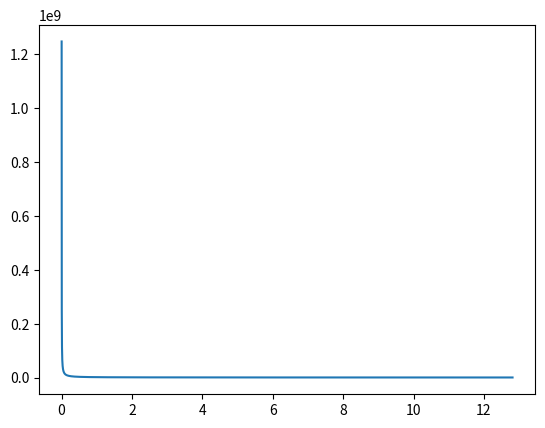

Python code for this plot:
from math import pi
from matplotlib import pyplot as plt
import numpy as np

poisson = 0.3
kc = 5
E = 69*(10**9)
t_b = 0.002

M_x = 1
M_y = 1
I_xx = 2
I_yy = 1
I_xy = 1
x = 1
y = 1

def skin_buckling_crit(poisson, kc, E, t_b):
    return (((pi**2*kc*E)/(12*(1-poisson**2)))*(t_b**2))


def skin_stress(M_x, M_y, I_xx, I_yy, I_xy, x, y):
    return (((M_x*I_yy-M_y*I_xy)*y+(M_y*I_xx-M_x*I_xy)*x)/(I_xx*I_yy-I_xy**2))

def safety_margin(a, b):
    return (a/b)

def plot_skin_buckling(poisson, kc, E, t_b, M_x, M_y, I_xx, I_yy, I_xy, x, y):
    fig, ax = plt.subplots()
    ytab = [safety_margin(skin_buckling_crit(poisson, kc, E, t_b), skin_stress(M_x, M_y, I_xx, I_yy, I_xy, x/1000, y)) for x in range(1, 12815)]
    xtab = np.array([])
    for i in range (1, 12815):
        xtab = np.append(xtab, i/1000)
    ax.plot(xtab, ytab)
    plt.show()
    
plot_skin_buckling(poisson, kc, E, t_b, M_x, M_y, I_xx, I_yy, I_xy, x,y)
